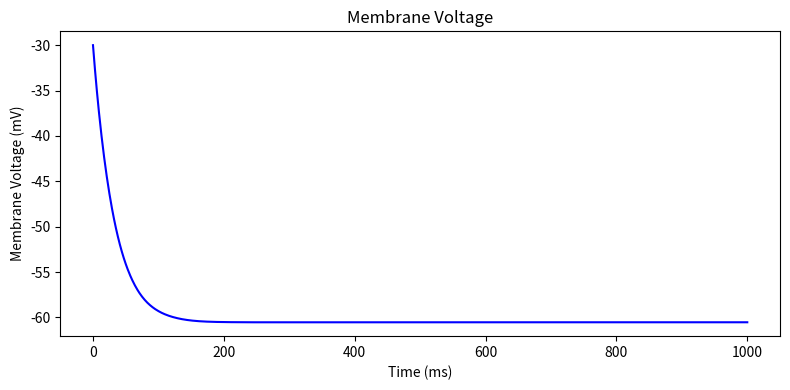
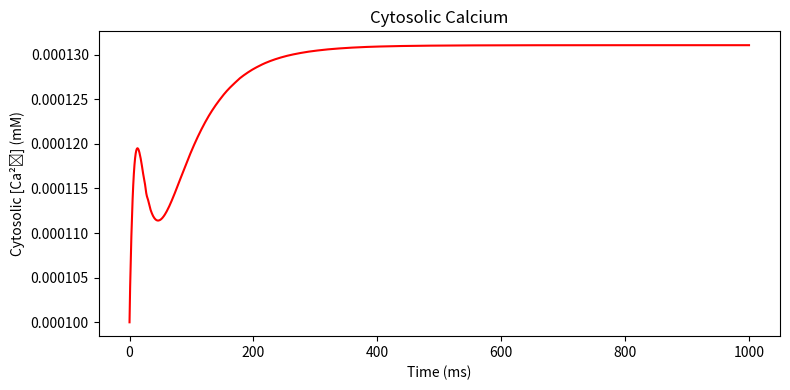
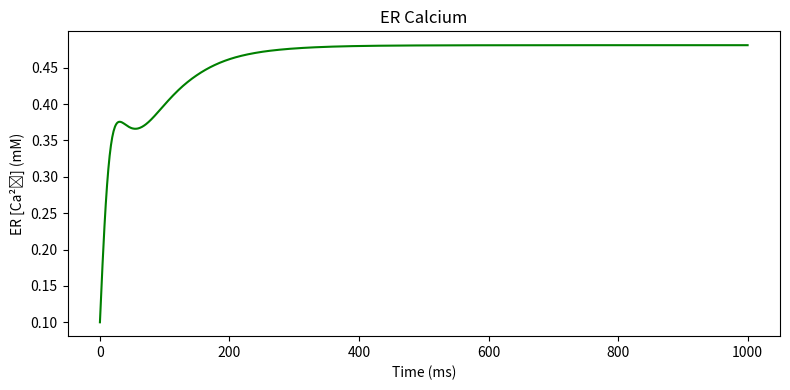
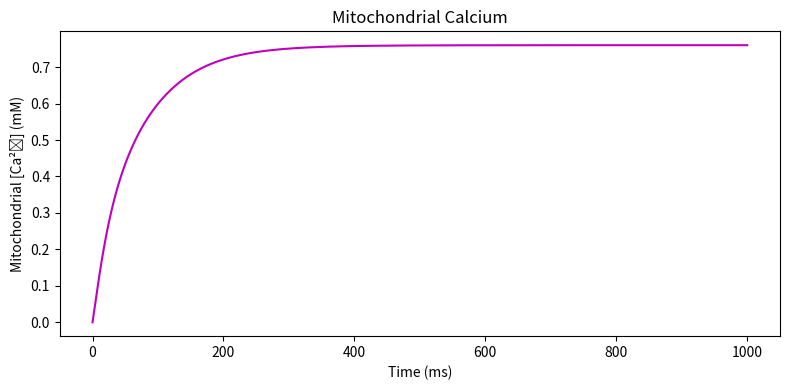
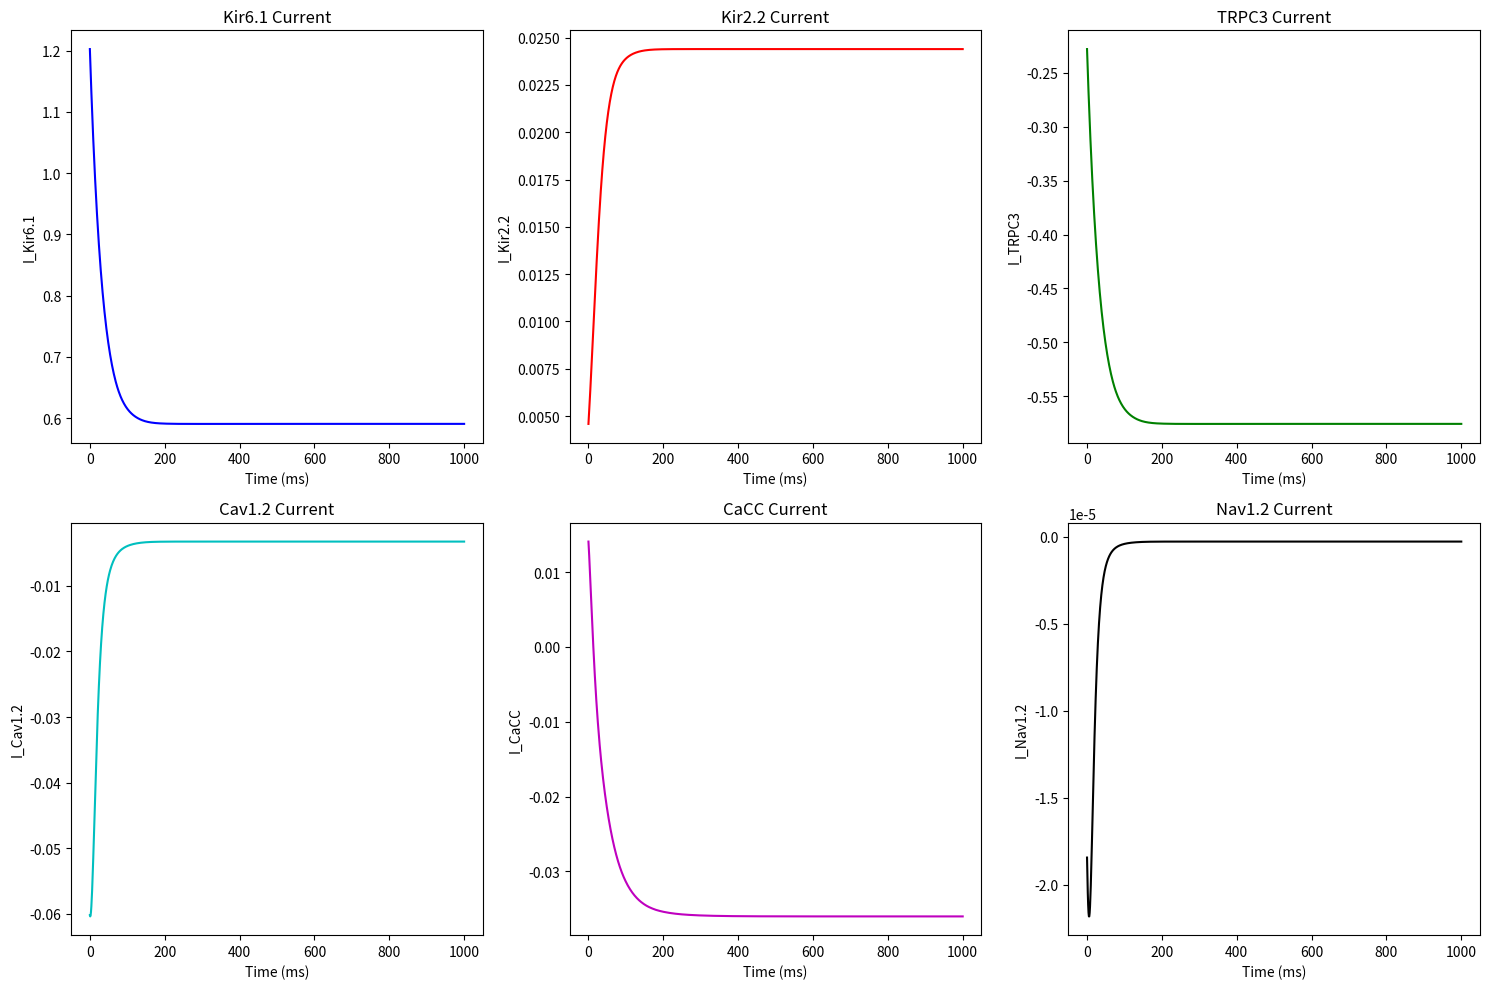
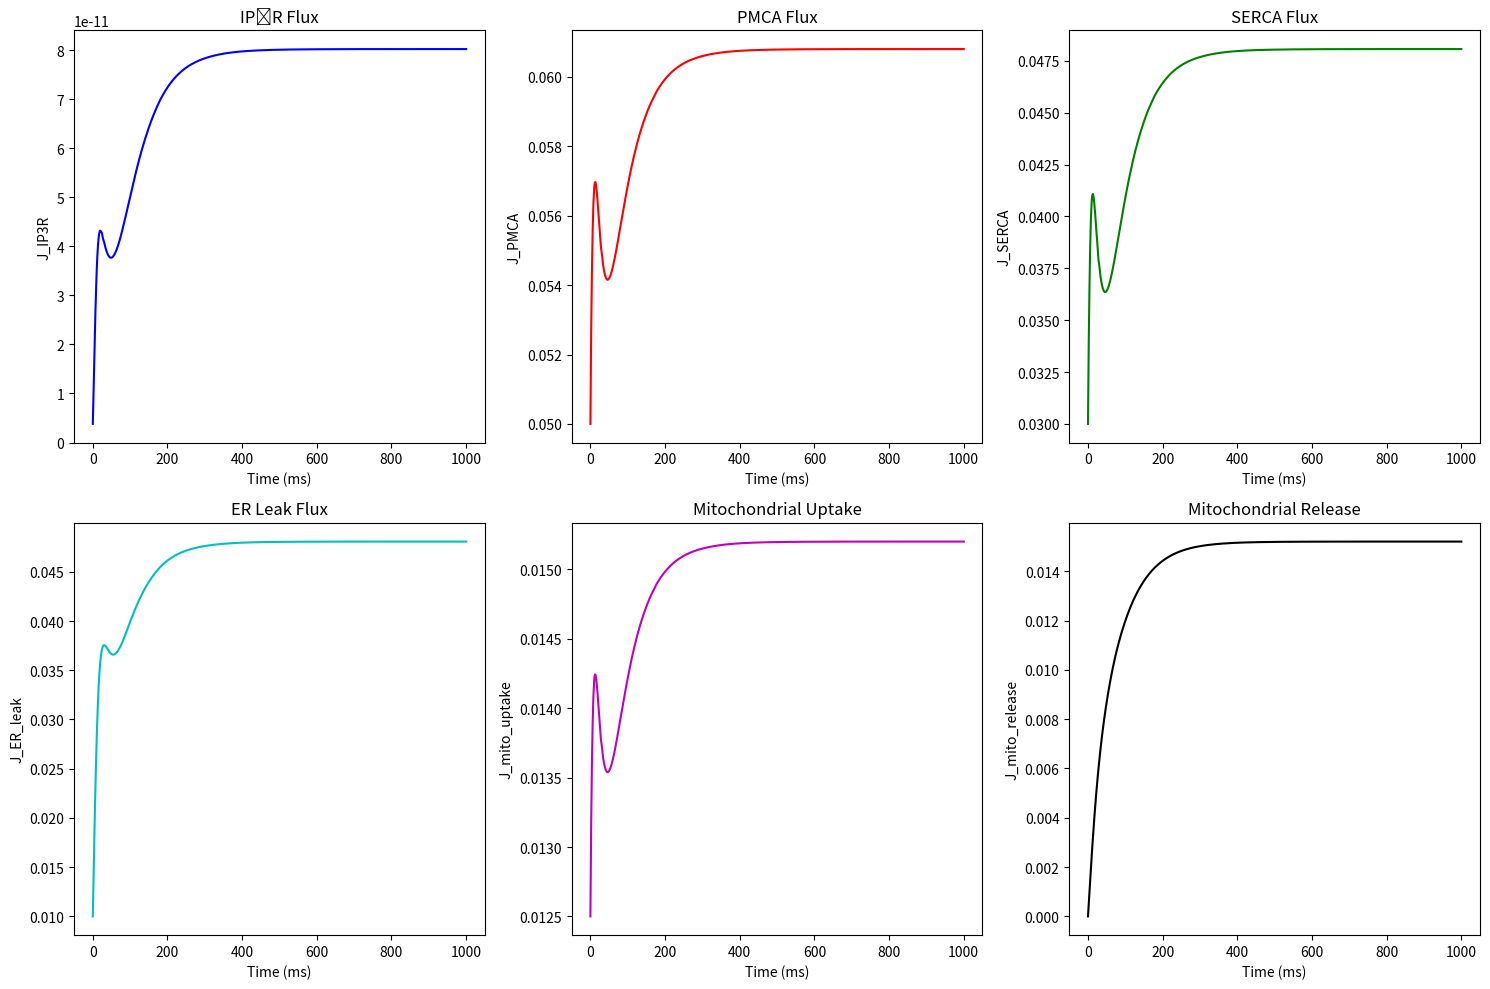

Generate these figures, in order, with matplotlib:
import numpy as np
from scipy.integrate import solve_ivp
import matplotlib.pyplot as plt

# =============================================================================
# HELPER FUNCTION TO COMPUTE EFFECTIVE CONDUCTANCE FROM RNA DATA
# =============================================================================
def compute_effective_conductance(mrna, base_pS, efficiency, stoichiometry, scaling_factor):
    """
    Compute the effective conductance (in mS/cm²) for a channel based on:
      - mrna: Average mRNA counts per cell (from CSV)
      - base_pS: Single-channel conductance in picoSiemens (pS; use the average if a range is given)
      - efficiency: Translation efficiency (fraction of mRNA that becomes functional protein)
      - stoichiometry: Number of subunits per channel (divide by this number)
      - scaling_factor: A conversion factor to scale the computed value into mS/cm²
    Conversion:
      1 pS = 1e-12 S, and 1 S = 1e3 mS, so 1 pS = 1e-9 mS.
    """
    base_conductance_mS = base_pS * 1e-9   # convert pS to mS
    effective_channels = mrna * efficiency / stoichiometry
    return base_conductance_mS * effective_channels * scaling_factor

# =============================================================================
# USER–DEFINED CONSTANTS FOR RNA–BASED CONDUCTANCE CALCULATIONS
# =============================================================================
# (These values can be adjusted.)
translation_efficiency = 0.1   # e.g., 10% of mRNA is translated into functional protein
scaling_factor = 6.4e4         # Global scaling factor to bring effective conductances into proper range

# Stoichiometry (number of subunits per channel) for our channels:
stoich = {
    'Kir6.1': 4,
    'Kir2.2': 4,
    'TRPC3': 4,
    'Cav1.2': 1,  # We assume the alpha subunit determines conduction
    'CaCC': 2,    # TMEM16A is thought to function as a dimer (or dimer-of-dimers; adjust as needed)
    'Nav1.2': 1
}

# RNA expression (mRNA counts) and single-channel conductances (in pS; average if range is given)
# Values extracted from the CSV (use average where a range is provided):
rna_data = {
    'Kir6.1':   {'mrna': 1670.21, 'base_pS': (35 + 40) / 2},   # 37.5 pS
    'Kir2.2':   {'mrna': 31.01,   'base_pS': (30 + 35) / 2},   # 32.5 pS
    'TRPC3':    {'mrna': 266.99,  'base_pS': 80},               # ~80 pS
    'Cav1.2':   {'mrna': 99.46,   'base_pS': 25},               # ~25 pS
    'CaCC':     {'mrna': 329.91,  'base_pS': 8},                # ~8 pS
    'Nav1.2':   {'mrna': 3.02,    'base_pS': 15}                # ~15 pS
}

# Compute effective conductances (in mS/cm²) for each channel:
conductances = {}
for channel in ['Kir6.1', 'Kir2.2', 'TRPC3', 'Cav1.2', 'CaCC', 'Nav1.2']:
    data = rna_data[channel]
    conductances[channel] = compute_effective_conductance(
        mrna = data['mrna'],
        base_pS = data['base_pS'],
        efficiency = translation_efficiency,
        stoichiometry = stoich[channel],
        scaling_factor = scaling_factor
    )

# For debugging, print the computed effective conductances:
print("Computed effective conductances (mS/cm²):")
for ch, g in conductances.items():
    print(f"  {ch}: {g:.5f}")

# =============================================================================
# MEMBRANE CURRENT FUNCTIONS (USING THE COMPUTED CONDUCTANCES)
# =============================================================================
def calculate_membrane_currents(V, Ca_i, ATP, IP3, params):
    """
    Calculate the membrane currents from the selected channels:
      - Kir6.1 (ATP-sensitive inward rectifier)
      - Kir2.2 (strong inward rectifier)
      - TRPC3 (receptor-operated non-selective cation channel)
      - Cav1.2 (L-type voltage-gated Ca²⁺ channel)
      - CaCC (Ca²⁺-activated Cl⁻ channel)
      - Nav1.2 (voltage-gated Na⁺ channel)
    """
    # --- Kir6.1 ---
    atp_factor = 1 / (1 + (ATP / params['ATP_half_Kir6_1'])**params['ATP_hill_Kir6_1'])
    I_Kir6_1 = params['conductance_Kir6_1'] * atp_factor * (V - params['reversal_potential_K'])
    
    # --- Kir2.2 ---
    Kir2_activation = 1 / (1 + np.exp((V - params['V_half_Kir2_2']) / params['slope_Kir2_2']))
    I_Kir2_2 = params['conductance_Kir2_2'] * Kir2_activation * (V - params['reversal_potential_K'])
    
    # --- TRPC3 ---
    TRPC3_activation = IP3 / (IP3 + params['IP3_half_TRPC3'])
    I_TRPC3 = params['conductance_TRPC3'] * TRPC3_activation * (V - params['reversal_potential_TRPC3'])
    
    # --- Cav1.2 ---
    d_inf = 1 / (1 + np.exp(-(V - params['activation_midpoint_Cav1_2']) / params['activation_slope_Cav1_2']))
    f_inf = 1 / (1 + np.exp((V - params['inactivation_midpoint_Cav1_2']) / params['inactivation_slope_Cav1_2']))
    I_Cav1_2 = params['conductance_Cav1_2'] * d_inf * f_inf * (V - params['reversal_potential_Ca'])
    
    # --- CaCC ---
    CaCC_activation = Ca_i / (Ca_i + params['calcium_activation_threshold_CaCC'])
    I_CaCC = params['conductance_CaCC'] * CaCC_activation * (V - params['reversal_potential_Cl'])
    
    # --- Nav1.2 ---
    m_inf = 1 / (1 + np.exp(-(V - params['activation_midpoint_Nav1_2']) / params['activation_slope_Nav1_2']))
    h_inf = 1 / (1 + np.exp((V - params['inactivation_midpoint_Nav1_2']) / params['inactivation_slope_Nav1_2']))
    I_Nav1_2 = params['conductance_Nav1_2'] * (m_inf**3) * h_inf * (V - params['reversal_potential_Na'])
    
    return I_Kir6_1, I_Kir2_2, I_TRPC3, I_Cav1_2, I_CaCC, I_Nav1_2

# =============================================================================
# IP3R1 FLUX AND INACTIVATION DYNAMICS (De Young–Keizer)
# =============================================================================
def calculate_ip3r_flux(Ca_i, Ca_ER, IP3, h_IP3, params):
    """
    Calculate the Ca²⁺ flux through the IP₃ receptor using a
    simplified De Young–Keizer formulation.
    """
    m_inf = IP3 / (IP3 + params['d1'])
    n_inf = Ca_i / (Ca_i + params['d5'])
    p_open = (m_inf**3) * (n_inf**3) * (h_IP3**3)
    J_IP3R = params['v_IP3R'] * p_open * (Ca_ER - Ca_i)
    return J_IP3R

def dh_ip3_dt(Ca_i, h_IP3, params):
    """
    Calculate the time derivative of the IP₃ receptor inactivation variable h.
    """
    h_inf = params['d2'] / (params['d2'] + Ca_i)
    dh_dt = (h_inf - h_IP3) / params['tau_h']
    return dh_dt

# =============================================================================
# PMCA, SERCA, and Mitochondrial Fluxes
# =============================================================================
def calculate_PMCA(Ca_i, params):
    """Plasma membrane Ca²⁺ ATPase (PMCA) flux: Ca removal from the cytosol."""
    J_PMCA = params['v_PMCA'] * Ca_i / (Ca_i + params['K_PMCA'])
    return J_PMCA

def calculate_SERCA(Ca_i, params):
    """SERCA pump flux: Ca uptake into the ER."""
    J_SERCA = params['v_SERCA'] * (Ca_i**2) / (Ca_i**2 + params['K_SERCA']**2)
    return J_SERCA

def calculate_mito_fluxes(Ca_i, Ca_mito, params):
    """
    Mitochondrial Ca²⁺ handling: uptake from the cytosol and release back.
    """
    J_mito_uptake = params['v_mito'] * Ca_i / (Ca_i + params['K_mito'])
    J_mito_release = params['v_mito_rel'] * Ca_mito
    return J_mito_uptake, J_mito_release

# =============================================================================
# ODE SYSTEM: FULL PERICYTE MODEL
# =============================================================================
def model(t, y, params):
    """
    ODE system for the pericyte model.
    State variables (y):
      y[0] : V       - Membrane potential (mV)
      y[1] : Ca_i    - Cytosolic Ca²⁺ concentration (mM)
      y[2] : ATP     - Cytosolic ATP concentration (mM)
      y[3] : Ca_ER   - ER Ca²⁺ concentration (mM)
      y[4] : IP3     - IP₃ concentration (mM)
      y[5] : Ca_mito - Mitochondrial Ca²⁺ concentration (mM)
      y[6] : h_IP3   - IP₃R inactivation variable (dimensionless)
    """
    V, Ca_i, ATP, Ca_ER, IP3, Ca_mito, h_IP3 = y

    # --- Membrane Currents ---
    I_Kir6_1, I_Kir2_2, I_TRPC3, I_Cav1_2, I_CaCC, I_Nav1_2 = calculate_membrane_currents(V, Ca_i, ATP, IP3, params)
    I_total = I_Kir6_1 + I_Kir2_2 + I_TRPC3 + I_Cav1_2 + I_CaCC + I_Nav1_2
    dV_dt = -I_total / params['membrane_capacitance']
    
    # --- Intracellular Ca²⁺ Dynamics ---
    J_IP3R = calculate_ip3r_flux(Ca_i, Ca_ER, IP3, h_IP3, params)   # ER release via IP₃R
    J_PMCA = calculate_PMCA(Ca_i, params)                            # Extrusion via PMCA
    J_SERCA = calculate_SERCA(Ca_i, params)                          # Uptake into ER via SERCA
    J_ER_leak = params['v_ER_leak'] * (Ca_ER - Ca_i)                  # Passive leak from ER
    
    # Mitochondrial fluxes:
    J_mito_uptake, J_mito_release = calculate_mito_fluxes(Ca_i, Ca_mito, params)
    
    # Ca²⁺ entry via membrane channels (assume inward currents increase Ca_i):
    f_TRPC3_Ca = params.get('f_TRPC3_Ca', 0.1)
    J_Ca_in = -I_Cav1_2 - f_TRPC3_Ca * I_TRPC3
    
    dCa_i_dt = J_Ca_in + J_IP3R - J_SERCA - J_PMCA + J_ER_leak + J_mito_release - J_mito_uptake
    
    # --- ATP Dynamics (assumed constant for now) ---
    dATP_dt = 0
    
    # --- ER Ca²⁺ Dynamics ---
    dCa_ER_dt = J_SERCA - J_IP3R - J_ER_leak
    
    # --- IP₃ Dynamics (assumed constant) ---
    dIP3_dt = 0
    
    # --- Mitochondrial Ca²⁺ Dynamics ---
    dCa_mito_dt = J_mito_uptake - J_mito_release
    
    # --- IP₃R Inactivation Variable Dynamics ---
    dh_IP3_dt_val = dh_ip3_dt(Ca_i, h_IP3, params)
    
    return [dV_dt, dCa_i_dt, dATP_dt, dCa_ER_dt, dIP3_dt, dCa_mito_dt, dh_IP3_dt_val]

# =============================================================================
# MAIN SIMULATION AND PLOTTING
# =============================================================================
if __name__ == "__main__":
    # -----------------------------------------------------------------------------
    # Build the parameter dictionary – using our computed effective conductances
    # -----------------------------------------------------------------------------
    params = {
        # Membrane capacitance (µF/cm²)
        'membrane_capacitance': 1.0,
        
        # --- Channel Parameters (using computed effective conductances) ---
        'conductance_Kir6_1': conductances['Kir6.1'],
        'conductance_Kir2_2': conductances['Kir2.2'],
        'conductance_TRPC3':  conductances['TRPC3'],
        'conductance_Cav1_2': conductances['Cav1.2'],
        'conductance_CaCC':   conductances['CaCC'],
        'conductance_Nav1_2': conductances['Nav1.2'],
        
        # Reversal potentials (mV)
        'reversal_potential_K': -90,
        'reversal_potential_TRPC3': -10,  # non-selective; near 0 mV
        'reversal_potential_Ca': 120,
        'reversal_potential_Cl': -40,
        'reversal_potential_Na': 55,
        
        # --- Kir6.1 gating ---
        'ATP_half_Kir6_1': 0.5,    # mM
        'ATP_hill_Kir6_1': 2,
        
        # --- Kir2.2 gating ---
        'V_half_Kir2_2': -60,      # mV
        'slope_Kir2_2': 10,        # mV
        
        # --- TRPC3 gating ---
        'IP3_half_TRPC3': 0.2,     # mM
        
        # --- Cav1.2 gating (L-type Ca²⁺ channel) ---
        'activation_midpoint_Cav1_2': -20,  # mV
        'activation_slope_Cav1_2': 6,       # mV
        'inactivation_midpoint_Cav1_2': -40,  # mV
        'inactivation_slope_Cav1_2': 6,       # mV
        
        # --- CaCC gating (Ca²⁺-activated Cl⁻ channel) ---
        'calcium_activation_threshold_CaCC': 0.0005,  # mM
        
        # --- Nav1.2 gating (voltage-gated Na⁺ channel) ---
        'activation_midpoint_Nav1_2': -35,  # mV
        'activation_slope_Nav1_2': 7,       # mV
        'inactivation_midpoint_Nav1_2': -60,  # mV
        'inactivation_slope_Nav1_2': 5,       # mV,
        
        # --- De Young–Keizer IP₃R1 parameters ---
        'd1': 0.13,     # mM
        'd2': 1.049,    # mM
        'd5': 0.082,    # mM
        'v_IP3R': 0.5,  # Maximum IP₃R flux (arbitrary units)
        'tau_h': 2.0,   # Time constant for h dynamics
        
        # --- PMCA (Plasma Membrane Ca²⁺ ATPase) ---
        'v_PMCA': 0.2,      # Maximal flux
        'K_PMCA': 0.0003,   # mM
        
        # --- SERCA (ER Ca²⁺ ATPase) ---
        'v_SERCA': 0.3,     # Maximal flux
        'K_SERCA': 0.0003,  # mM
        
        # --- ER Leak ---
        'v_ER_leak': 0.1,   # Leak rate
        
        # --- Mitochondrial Parameters ---
        'v_mito': 0.05,     # Uptake rate
        'K_mito': 0.0003,   # mM
        'v_mito_rel': 0.02, # Release rate
        
        # --- Fraction of TRPC3 current that carries Ca²⁺ ---
        'f_TRPC3_Ca': 0.1,
    }
    
    # -----------------------------------------------------------------------------
    # Initial Conditions: [V, Ca_i, ATP, Ca_ER, IP3, Ca_mito, h_IP3]
    # -----------------------------------------------------------------------------
    y0 = [
        -30,      # Membrane potential (mV)
        0.0001,   # Cytosolic [Ca²⁺] (mM)
        1.0,      # ATP (mM)
        0.1,      # ER [Ca²⁺] (mM)
        0.1,      # IP₃ (mM)
        0.0001,   # Mitochondrial [Ca²⁺] (mM)
        0.8       # IP₃R inactivation variable h
    ]
    
    # -----------------------------------------------------------------------------
    # Time Span (milliseconds) and ODE Integration
    # -----------------------------------------------------------------------------
    t_span = (0, 1000)
    t_eval = np.linspace(t_span[0], t_span[1], 1000)
    
    sol = solve_ivp(lambda t, y: model(t, y, params),
                    t_span, y0, t_eval=t_eval, method='LSODA')
    
    # Extract solution arrays:
    time         = sol.t
    V_array      = sol.y[0]
    Ca_i_array   = sol.y[1]
    ATP_array    = sol.y[2]
    Ca_ER_array  = sol.y[3]
    IP3_array    = sol.y[4]
    Ca_mito_array= sol.y[5]
    h_IP3_array  = sol.y[6]
    
    # -----------------------------------------------------------------------------
    # Post-Processing: Compute Membrane Currents and Intracellular Fluxes
    # -----------------------------------------------------------------------------
    I_Kir6_1_list, I_Kir2_2_list = [], []
    I_TRPC3_list, I_Cav1_2_list = [], []
    I_CaCC_list, I_Nav1_2_list = [], []
    
    J_IP3R_list    = []
    J_PMCA_list    = []
    J_SERCA_list   = []
    J_ER_leak_list = []
    J_mito_uptake_list, J_mito_release_list = [], []
    
    for i in range(len(time)):
        # Compute membrane currents:
        currents = calculate_membrane_currents(V_array[i], Ca_i_array[i], ATP_array[i], IP3_array[i], params)
        I_Kir6_1_list.append(currents[0])
        I_Kir2_2_list.append(currents[1])
        I_TRPC3_list.append(currents[2])
        I_Cav1_2_list.append(currents[3])
        I_CaCC_list.append(currents[4])
        I_Nav1_2_list.append(currents[5])
        
        # Compute intracellular fluxes:
        J_IP3R_list.append(calculate_ip3r_flux(Ca_i_array[i], Ca_ER_array[i], IP3_array[i], h_IP3_array[i], params))
        J_PMCA_list.append(calculate_PMCA(Ca_i_array[i], params))
        J_SERCA_list.append(calculate_SERCA(Ca_i_array[i], params))
        J_ER_leak_list.append(params['v_ER_leak'] * (Ca_ER_array[i] - Ca_i_array[i]))
        mito_up, mito_rel = calculate_mito_fluxes(Ca_i_array[i], Ca_mito_array[i], params)
        J_mito_uptake_list.append(mito_up)
        J_mito_release_list.append(mito_rel)
    
    # Convert lists to arrays:
    I_Kir6_1_array = np.array(I_Kir6_1_list)
    I_Kir2_2_array = np.array(I_Kir2_2_list)
    I_TRPC3_array  = np.array(I_TRPC3_list)
    I_Cav1_2_array = np.array(I_Cav1_2_list)
    I_CaCC_array   = np.array(I_CaCC_list)
    I_Nav1_2_array = np.array(I_Nav1_2_list)
    
    J_IP3R_array         = np.array(J_IP3R_list)
    J_PMCA_array         = np.array(J_PMCA_list)
    J_SERCA_array        = np.array(J_SERCA_list)
    J_ER_leak_array      = np.array(J_ER_leak_list)
    J_mito_uptake_array  = np.array(J_mito_uptake_list)
    J_mito_release_array = np.array(J_mito_release_list)
    
    # -----------------------------------------------------------------------------
    # PLOTTING
    # -----------------------------------------------------------------------------
    # Figure 1: Membrane Voltage
    plt.figure(figsize=(8, 4))
    plt.plot(time, V_array, 'b')
    plt.xlabel('Time (ms)')
    plt.ylabel('Membrane Voltage (mV)')
    plt.title('Membrane Voltage')
    plt.tight_layout()
    
    # Figure 2: Cytosolic Calcium
    plt.figure(figsize=(8, 4))
    plt.plot(time, Ca_i_array, 'r')
    plt.xlabel('Time (ms)')
    plt.ylabel('Cytosolic [Ca²⁺] (mM)')
    plt.title('Cytosolic Calcium')
    plt.tight_layout()
    
    # Figure 3: ER Calcium
    plt.figure(figsize=(8, 4))
    plt.plot(time, Ca_ER_array, 'g')
    plt.xlabel('Time (ms)')
    plt.ylabel('ER [Ca²⁺] (mM)')
    plt.title('ER Calcium')
    plt.tight_layout()
    
    # Figure 4: Mitochondrial Calcium
    plt.figure(figsize=(8, 4))
    plt.plot(time, Ca_mito_array, 'm')
    plt.xlabel('Time (ms)')
    plt.ylabel('Mitochondrial [Ca²⁺] (mM)')
    plt.title('Mitochondrial Calcium')
    plt.tight_layout()
    
    # Figure 5: Membrane Channel Currents (6 channels)
    plt.figure(figsize=(15, 10))
    plt.subplot(2, 3, 1)
    plt.plot(time, I_Kir6_1_array, 'b')
    plt.xlabel('Time (ms)')
    plt.ylabel('I_Kir6.1')
    plt.title('Kir6.1 Current')
    
    plt.subplot(2, 3, 2)
    plt.plot(time, I_Kir2_2_array, 'r')
    plt.xlabel('Time (ms)')
    plt.ylabel('I_Kir2.2')
    plt.title('Kir2.2 Current')
    
    plt.subplot(2, 3, 3)
    plt.plot(time, I_TRPC3_array, 'g')
    plt.xlabel('Time (ms)')
    plt.ylabel('I_TRPC3')
    plt.title('TRPC3 Current')
    
    plt.subplot(2, 3, 4)
    plt.plot(time, I_Cav1_2_array, 'c')
    plt.xlabel('Time (ms)')
    plt.ylabel('I_Cav1.2')
    plt.title('Cav1.2 Current')
    
    plt.subplot(2, 3, 5)
    plt.plot(time, I_CaCC_array, 'm')
    plt.xlabel('Time (ms)')
    plt.ylabel('I_CaCC')
    plt.title('CaCC Current')
    
    plt.subplot(2, 3, 6)
    plt.plot(time, I_Nav1_2_array, 'k')
    plt.xlabel('Time (ms)')
    plt.ylabel('I_Nav1.2')
    plt.title('Nav1.2 Current')
    plt.tight_layout()
    
    # Figure 6: Intracellular Fluxes
    plt.figure(figsize=(15, 10))
    plt.subplot(2, 3, 1)
    plt.plot(time, J_IP3R_array, 'b')
    plt.xlabel('Time (ms)')
    plt.ylabel('J_IP3R')
    plt.title('IP₃R Flux')
    
    plt.subplot(2, 3, 2)
    plt.plot(time, J_PMCA_array, 'r')
    plt.xlabel('Time (ms)')
    plt.ylabel('J_PMCA')
    plt.title('PMCA Flux')
    
    plt.subplot(2, 3, 3)
    plt.plot(time, J_SERCA_array, 'g')
    plt.xlabel('Time (ms)')
    plt.ylabel('J_SERCA')
    plt.title('SERCA Flux')
    
    plt.subplot(2, 3, 4)
    plt.plot(time, J_ER_leak_array, 'c')
    plt.xlabel('Time (ms)')
    plt.ylabel('J_ER_leak')
    plt.title('ER Leak Flux')
    
    plt.subplot(2, 3, 5)
    plt.plot(time, J_mito_uptake_array, 'm')
    plt.xlabel('Time (ms)')
    plt.ylabel('J_mito_uptake')
    plt.title('Mitochondrial Uptake')
    
    plt.subplot(2, 3, 6)
    plt.plot(time, J_mito_release_array, 'k')
    plt.xlabel('Time (ms)')
    plt.ylabel('J_mito_release')
    plt.title('Mitochondrial Release')
    plt.tight_layout()
    
    plt.show()
